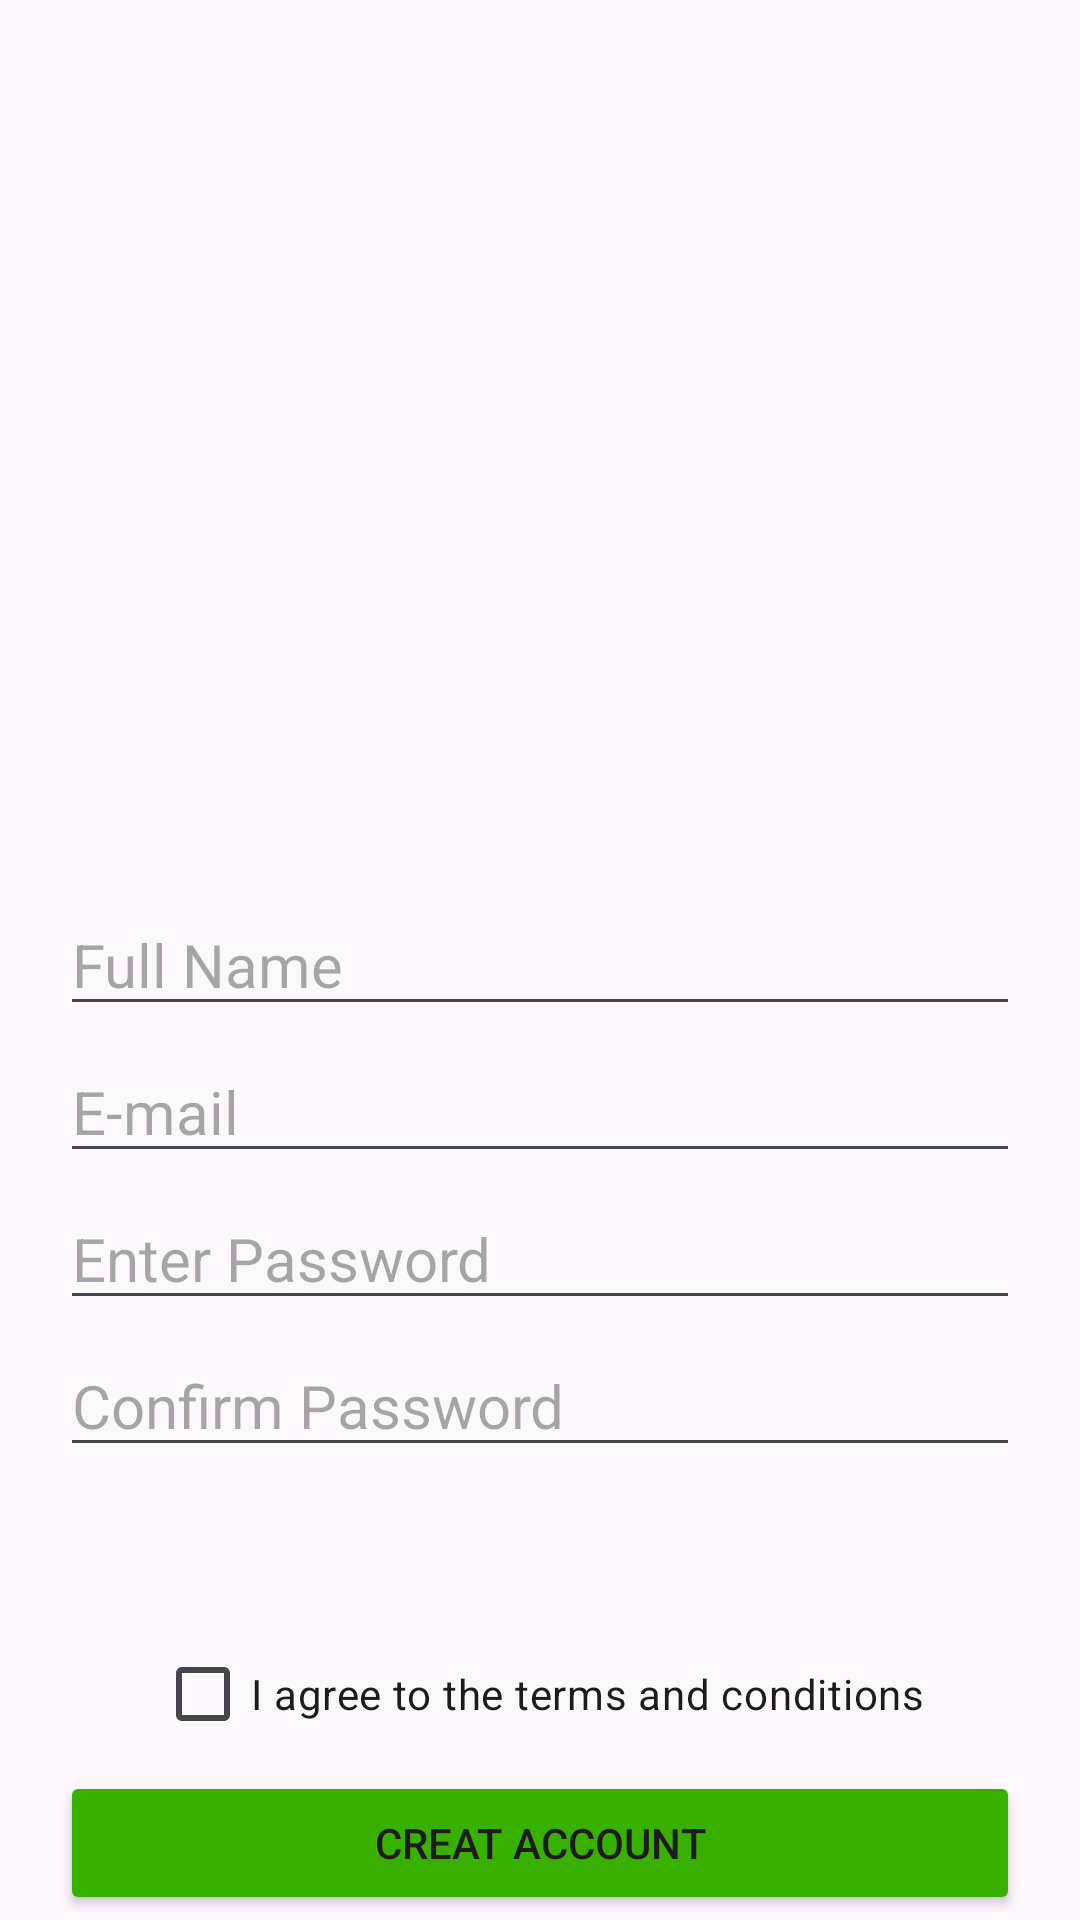

This screen was rendered from an Android layout file. Write that file and the resources it references.
<!-- AndroidManifest.xml: application theme Theme.Firstapp -->
<!-- res/layout/activity_mainlogin.xml -->
<?xml version="1.0" encoding="utf-8"?>
<androidx.constraintlayout.widget.ConstraintLayout xmlns:android="http://schemas.android.com/apk/res/android"
    xmlns:app="http://schemas.android.com/apk/res-auto"
    xmlns:tools="http://schemas.android.com/tools"
    android:id="@+id/main"
    android:layout_width="match_parent"
    android:layout_height="match_parent"
    tools:context=".Mainlogin">
    <ImageView
        android:layout_width="wrap_content"
        android:layout_height="100dp"
        android:src="@drawable/appicon"
        app:layout_constraintBottom_toTopOf="@+id/fullname"
        app:layout_constraintStart_toStartOf="parent"
        app:layout_constraintEnd_toEndOf="parent"
        android:layout_marginBottom="25dp"
        />
    <EditText
        android:layout_width="match_parent"
        android:layout_height="wrap_content"
        android:hint="Full Name"
        app:layout_constraintTop_toTopOf="parent"
        app:layout_constraintStart_toStartOf="parent"
        app:layout_constraintEnd_toEndOf="parent"
        app:layout_constraintBottom_toBottomOf="parent"
        android:layout_marginHorizontal="20dp"
        android:textSize="20dp"
        android:id="@+id/fullname"
        android:inputType="textPersonName"
        />
    <EditText
        android:layout_width="match_parent"
        android:layout_height="wrap_content"
        android:hint="E-mail"
        app:layout_constraintTop_toBottomOf="@+id/fullname"
        app:layout_constraintStart_toStartOf="parent"
        app:layout_constraintEnd_toEndOf="parent"
        android:layout_marginHorizontal="20dp"
        android:layout_marginTop="5dp"
        android:inputType="textEmailAddress"
        android:textSize="20dp"
        android:id="@+id/email"
        />
    <EditText
        android:layout_width="match_parent"
        android:layout_height="wrap_content"
        android:hint="Enter Password"
        app:layout_constraintTop_toBottomOf="@+id/email"
        app:layout_constraintStart_toStartOf="parent"
        app:layout_constraintEnd_toEndOf="parent"
        android:layout_marginHorizontal="20dp"
        android:layout_marginTop="5dp"
        android:inputType="textPassword"
        android:textSize="20dp"
        android:id="@+id/pass"
        />
    <EditText
        android:layout_width="match_parent"
        android:layout_height="wrap_content"
        android:hint="Confirm Password"
        app:layout_constraintTop_toBottomOf="@+id/pass"
        app:layout_constraintStart_toStartOf="parent"
        app:layout_constraintEnd_toEndOf="parent"
        android:layout_marginHorizontal="20dp"
        android:layout_marginTop="5dp"
        android:inputType="textPassword"
        android:textSize="20dp"
        android:id="@+id/password"
        />

    <CheckBox
        android:layout_width="wrap_content"
        android:layout_height="wrap_content"
        app:layout_constraintBottom_toBottomOf="parent"
        app:layout_constraintStart_toStartOf="parent"
        app:layout_constraintEnd_toEndOf="parent"
        app:layout_constraintTop_toBottomOf="@+id/password"
        android:text="I agree to the terms and conditions"
        android:id="@+id/checkBox"/>
    <Button
        android:layout_width="match_parent"
        android:layout_height="wrap_content"
        app:layout_constraintBottom_toBottomOf="parent"
        app:layout_constraintStart_toStartOf="parent"
        app:layout_constraintEnd_toEndOf="parent"
        app:layout_constraintTop_toBottomOf="@+id/checkBox"
        android:layout_marginHorizontal="20dp"
        android:backgroundTint="#38B000"
        android:text="Creat Account"
        />
</androidx.constraintlayout.widget.ConstraintLayout>
<!-- resources referenced by this layout -->
<resources>
  <style name="Theme.Firstapp" parent="Base.Theme.Firstapp" />
  <style name="Base.Theme.Firstapp" parent="Theme.Material3.DayNight.NoActionBar">
          
          
      </style>
</resources>
